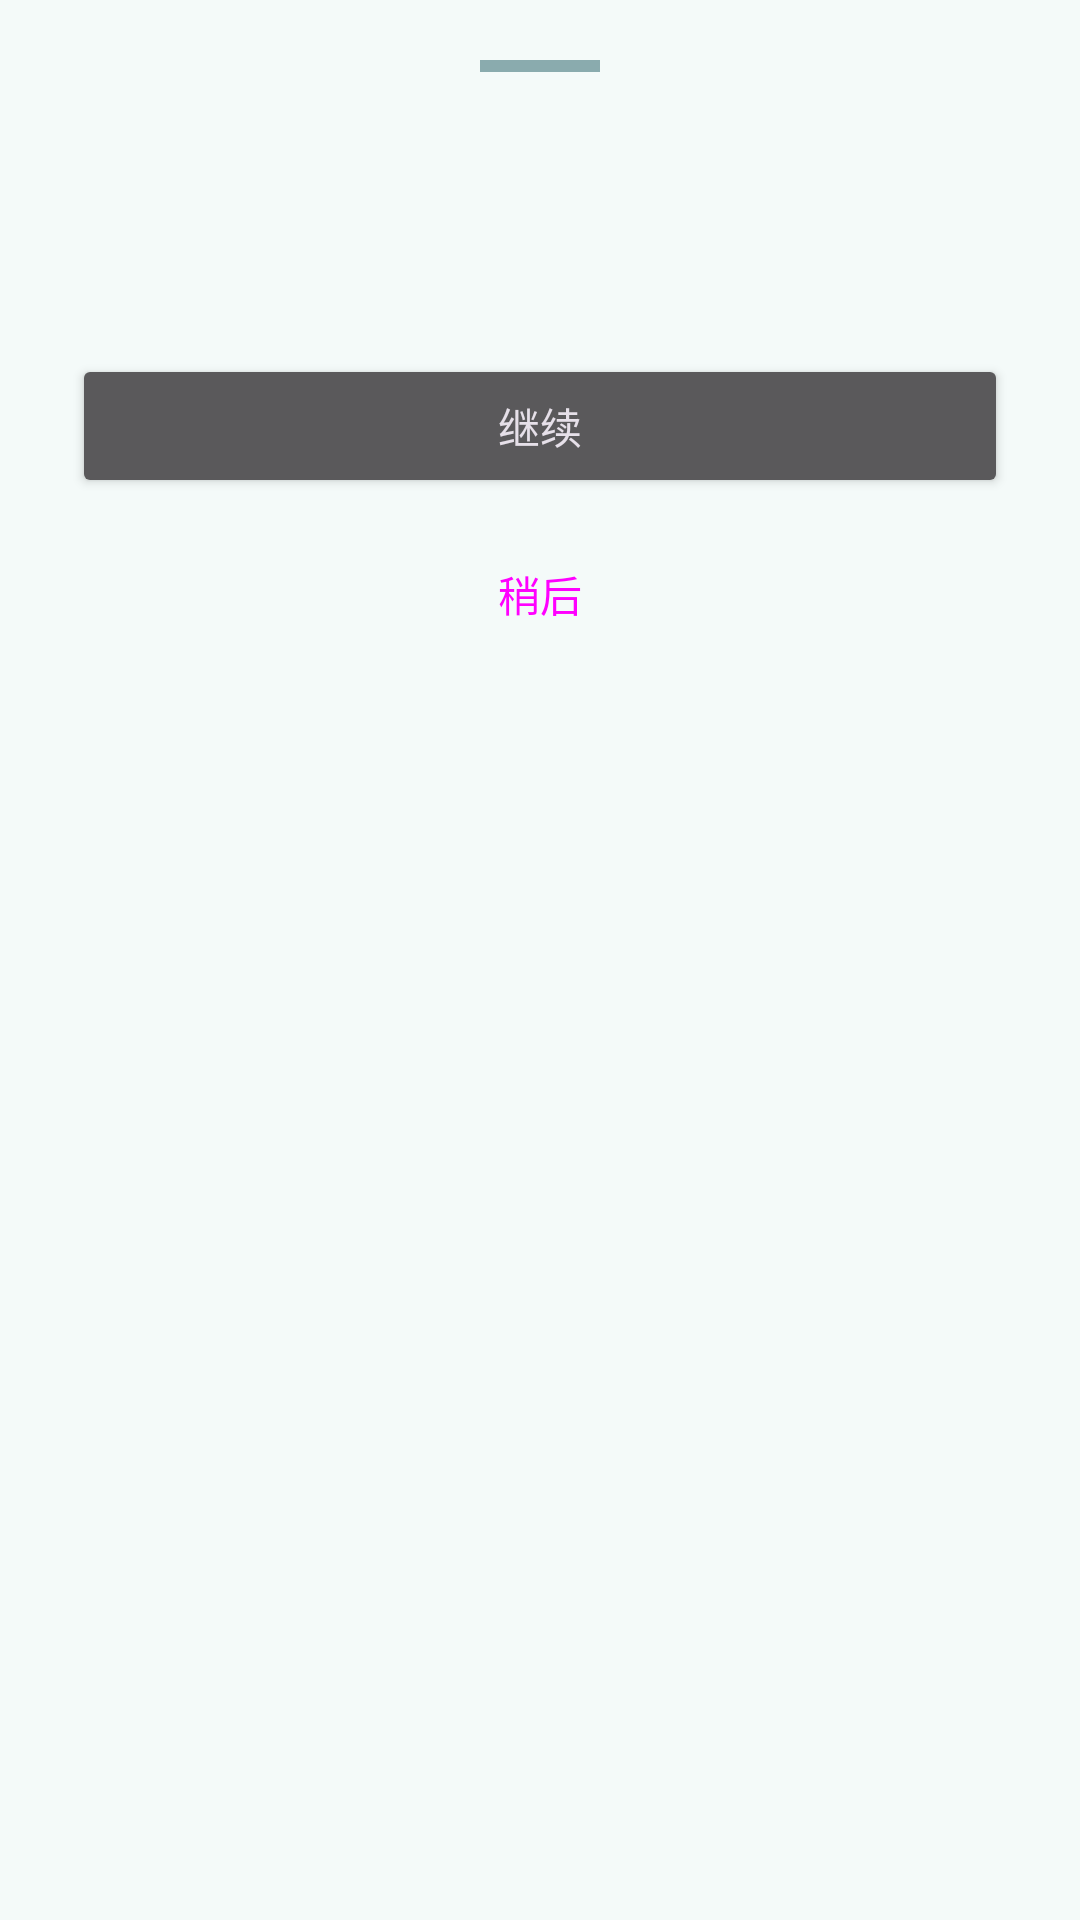

Android layout source for this screen:
<!-- AndroidManifest.xml: application theme Theme.StudyReminder -->
<!-- res/layout/dialog_permission_guide.xml -->
<?xml version="1.0" encoding="utf-8"?>
<LinearLayout xmlns:android="http://schemas.android.com/apk/res/android"
    android:layout_width="match_parent"
    android:layout_height="wrap_content"
    android:orientation="vertical"
    android:paddingStart="24dp"
    android:paddingTop="20dp"
    android:paddingEnd="24dp"
    android:paddingBottom="24dp">

    <View
        android:layout_width="40dp"
        android:layout_height="4dp"
        android:layout_gravity="center_horizontal"
        android:layout_marginBottom="16dp"
        android:background="@color/text_tertiary" />

    <TextView
        android:id="@+id/tv_sheet_title"
        android:layout_width="match_parent"
        android:layout_height="wrap_content"
        android:layout_marginBottom="12dp"
        android:textColor="@color/text_primary"
        android:textSize="20sp"
        android:textStyle="bold" />

    <TextView
        android:id="@+id/tv_sheet_message"
        android:layout_width="match_parent"
        android:layout_height="wrap_content"
        android:layout_marginBottom="20dp"
        android:lineSpacingExtra="4dp"
        android:textColor="@color/text_secondary"
        android:textSize="14sp" />

    <Button
        android:id="@+id/btn_sheet_primary"
        android:layout_width="match_parent"
        android:layout_height="48dp"
        android:layout_marginBottom="10dp"
        android:text="继续" />

    <Button
        android:id="@+id/btn_sheet_secondary"
        style="@style/Widget.Material3.Button.TextButton"
        android:layout_width="match_parent"
        android:layout_height="44dp"
        android:text="稍后" />
</LinearLayout>
<!-- resources referenced by this layout -->
<resources>
  <color name="text_primary">#0D2F33</color>
  <color name="text_secondary">#4A7A80</color>
  <color name="text_tertiary">#8AABAE</color>
  <style name="Theme.StudyReminder" parent="Theme.Material3.Dark.NoActionBar">
          <item name="colorPrimary">@color/accent</item>
          <item name="colorPrimaryVariant">@color/accent_dark</item>
          <item name="colorOnPrimary">@color/white</item>
          <item name="colorSecondary">@color/accent_pink</item>
          <item name="colorTertiary">@color/accent_blue</item>
          <item name="colorSurface">@color/card_bg</item>
          <item name="colorSurfaceVariant">@color/card_bg_soft</item>
          <item name="colorOnSurface">@color/text_primary</item>
          <item name="colorOnBackground">@color/text_primary</item>
          <item name="colorOutline">@color/text_tertiary</item>
          <item name="colorOutlineVariant">@color/glass_stroke</item>
          <item name="colorControlActivated">@color/accent</item>
          <item name="android:windowBackground">@color/bg_main</item>
      </style>
  <color name="accent">#39C5BB</color>
  <color name="accent_dark">#2AA89F</color>
  <color name="white">#FFFFFF</color>
  <color name="accent_pink">#FF77B7</color>
  <color name="accent_blue">#5FD7FF</color>
  <color name="card_bg">#F8FFFE</color>
  <color name="card_bg_soft">#EDF8F6</color>
  <color name="glass_stroke">#30FFFFFF</color>
  <color name="bg_main">#F4FAF9</color>
</resources>
